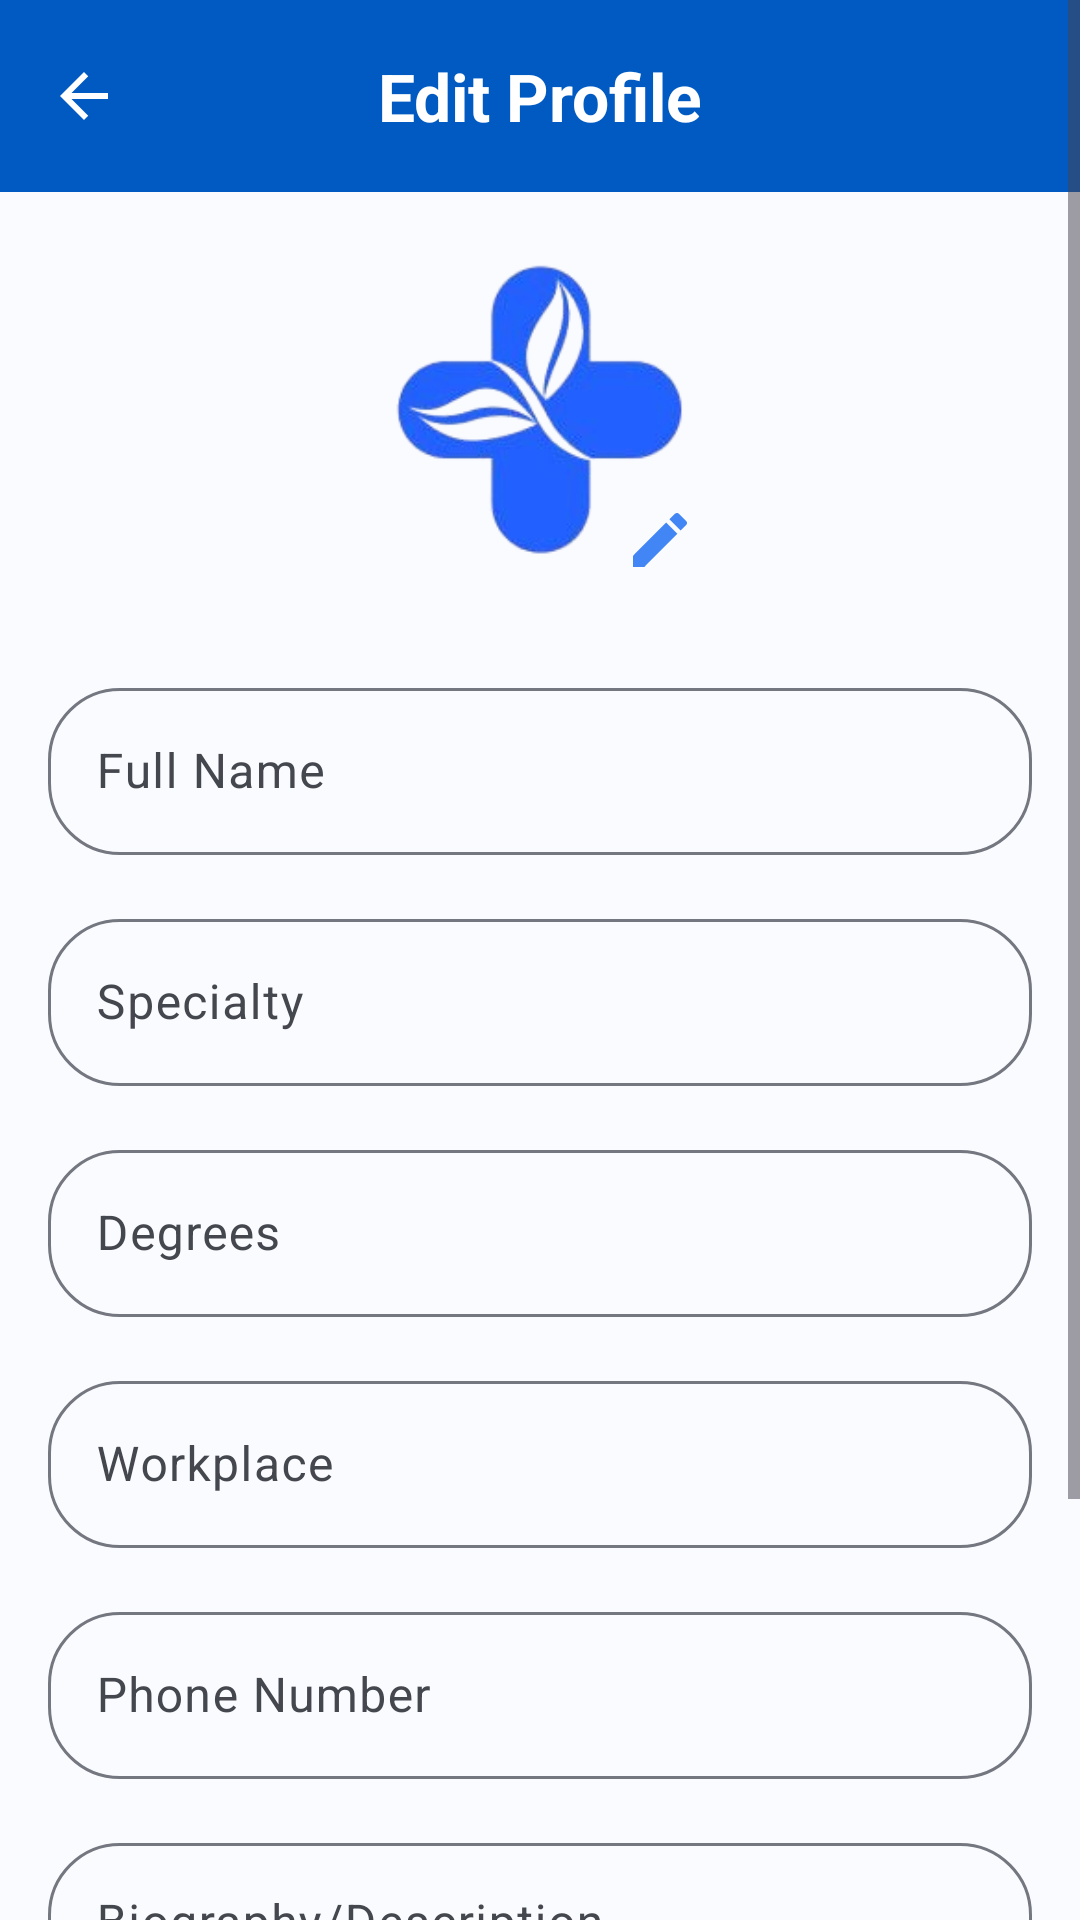

Layout XML and referenced resources for this Android screen:
<!-- AndroidManifest.xml: application theme Theme.MedibookAndroid -->
<!-- res/layout/fragment_doctor_edit_profile.xml -->
<?xml version="1.0" encoding="utf-8"?>
<ScrollView xmlns:android="http://schemas.android.com/apk/res/android"
    xmlns:app="http://schemas.android.com/apk/res-auto"
    xmlns:tools="http://schemas.android.com/tools"
    android:layout_width="match_parent"
    android:layout_height="match_parent"
    tools:context=".ui.doctor.fragment.DoctorEditProfileFragment"> 

    <androidx.constraintlayout.widget.ConstraintLayout
        android:layout_width="match_parent"
        android:layout_height="wrap_content"
        android:paddingBottom="32dp"> 

        <com.google.android.material.appbar.MaterialToolbar
            android:id="@+id/toolbar"
            android:layout_width="0dp"
            android:layout_height="wrap_content"
            android:background="@color/md_theme_surfaceTint"
            app:layout_constraintEnd_toEndOf="parent"
            app:layout_constraintStart_toStartOf="parent"
            app:layout_constraintTop_toTopOf="parent"
            app:navigationIcon="@drawable/ic_arrow_back"
            app:navigationIconTint="@android:color/white">

            <TextView
                android:layout_width="wrap_content"
                android:layout_height="wrap_content"
                android:layout_gravity="center"
                android:text="@string/edit_profile"
                android:textAppearance="@style/TextAppearance.Material3.TitleLarge"
                android:textColor="@android:color/white"
                android:textStyle="bold" />

        </com.google.android.material.appbar.MaterialToolbar>

        <com.google.android.material.imageview.ShapeableImageView
            android:id="@+id/iv_doctor_avatar"
            android:layout_width="120dp"
            android:layout_height="120dp"
            android:layout_marginTop="16dp"
            android:background="@drawable/logo2"
            android:scaleType="centerCrop"
            app:layout_constraintEnd_toEndOf="parent"
            app:layout_constraintStart_toStartOf="parent"
            app:layout_constraintTop_toBottomOf="@+id/toolbar"
            app:shapeAppearanceOverlay="@style/ShapeAppearance.Material3.Corner.Full"
            tools:src="@tools:sample/avatars" />

        <ProgressBar
            android:id="@+id/progress_avatar_upload"
            style="?android:attr/progressBarStyleLarge"
            android:layout_width="50dp"
            android:layout_height="50dp"
            android:visibility="gone"
            app:layout_constraintTop_toTopOf="@id/iv_doctor_avatar"
            app:layout_constraintBottom_toBottomOf="@id/iv_doctor_avatar"
            app:layout_constraintStart_toStartOf="@id/iv_doctor_avatar"
            app:layout_constraintEnd_toEndOf="@id/iv_doctor_avatar" />

        <ImageView
            android:id="@+id/iv_edit_avatar_icon"
            android:layout_width="wrap_content"
            android:layout_height="wrap_content"
            android:background="?attr/selectableItemBackgroundBorderless"
            android:padding="8dp"
            android:src="@drawable/ic_edit"
            app:layout_constraintBottom_toBottomOf="@+id/iv_doctor_avatar"
            app:layout_constraintEnd_toEndOf="@+id/iv_doctor_avatar"
            app:tint="?attr/colorPrimary" />

        <com.google.android.material.textfield.TextInputLayout
            android:id="@+id/til_full_name"
            style="@style/Widget.Material3.TextInputLayout.OutlinedBox"
            android:layout_width="0dp"
            android:layout_height="wrap_content"
            android:layout_marginStart="16dp"
            android:layout_marginTop="24dp"
            android:layout_marginEnd="16dp"
            android:hint="@string/full_name"
            app:boxCornerRadiusBottomEnd="24dp"
            app:boxCornerRadiusBottomStart="24dp"
            app:boxCornerRadiusTopEnd="24dp"

            app:boxCornerRadiusTopStart="24dp"
            app:layout_constraintEnd_toEndOf="parent"
            app:layout_constraintStart_toStartOf="parent"
            app:layout_constraintTop_toBottomOf="@+id/iv_doctor_avatar">

            <com.google.android.material.textfield.TextInputEditText
                android:layout_width="match_parent"
                android:layout_height="wrap_content"
                android:inputType="textPersonName" />

        </com.google.android.material.textfield.TextInputLayout>

        <com.google.android.material.textfield.TextInputLayout
            android:id="@+id/til_specialty"
            style="@style/Widget.Material3.TextInputLayout.OutlinedBox"
            android:layout_width="0dp"
            android:layout_height="wrap_content"
            android:layout_marginStart="16dp"
            android:layout_marginTop="16dp"
            android:layout_marginEnd="16dp"
            android:hint="@string/specialty"
            app:boxCornerRadiusBottomEnd="24dp"
            app:boxCornerRadiusBottomStart="24dp"
            app:boxCornerRadiusTopEnd="24dp"

            app:boxCornerRadiusTopStart="24dp"
            app:layout_constraintEnd_toEndOf="parent"
            app:layout_constraintStart_toStartOf="parent"
            app:layout_constraintTop_toBottomOf="@+id/til_full_name">

            <com.google.android.material.textfield.TextInputEditText
                android:layout_width="match_parent"
                android:layout_height="wrap_content" />

        </com.google.android.material.textfield.TextInputLayout>

        <com.google.android.material.textfield.TextInputLayout
            android:id="@+id/til_qualification"
            style="@style/Widget.Material3.TextInputLayout.OutlinedBox"
            android:layout_width="0dp"
            android:layout_height="wrap_content"
            android:layout_marginStart="16dp"
            android:layout_marginTop="16dp"
            android:layout_marginEnd="16dp"
            android:hint="@string/degrees"
            app:boxCornerRadiusBottomEnd="24dp"
            app:boxCornerRadiusBottomStart="24dp"
            app:boxCornerRadiusTopEnd="24dp"

            app:boxCornerRadiusTopStart="24dp"
            app:layout_constraintEnd_toEndOf="parent"
            app:layout_constraintStart_toStartOf="parent"
            app:layout_constraintTop_toBottomOf="@+id/til_specialty">

            <com.google.android.material.textfield.TextInputEditText
                android:layout_width="match_parent"
                android:layout_height="wrap_content" />

        </com.google.android.material.textfield.TextInputLayout>

        <com.google.android.material.textfield.TextInputLayout
            android:id="@+id/til_workplace"
            style="@style/Widget.Material3.TextInputLayout.OutlinedBox"
            android:layout_width="0dp"
            android:layout_height="wrap_content"
            android:layout_marginStart="16dp"
            android:layout_marginTop="16dp"
            android:layout_marginEnd="16dp"
            android:hint="@string/workplace"
            app:boxCornerRadiusBottomEnd="24dp"
            app:boxCornerRadiusBottomStart="24dp"
            app:boxCornerRadiusTopEnd="24dp"

            app:boxCornerRadiusTopStart="24dp"
            app:layout_constraintEnd_toEndOf="parent"
            app:layout_constraintStart_toStartOf="parent"
            app:layout_constraintTop_toBottomOf="@+id/til_qualification">

            <com.google.android.material.textfield.TextInputEditText
                android:layout_width="match_parent"
                android:layout_height="wrap_content" />

        </com.google.android.material.textfield.TextInputLayout>

        <com.google.android.material.textfield.TextInputLayout
            android:id="@+id/til_phone"
            style="@style/Widget.Material3.TextInputLayout.OutlinedBox"
            android:layout_width="0dp"
            android:layout_height="wrap_content"
            android:layout_marginStart="16dp"
            android:layout_marginTop="16dp"
            android:layout_marginEnd="16dp"
            android:hint="@string/phone_number"
            app:boxCornerRadiusBottomEnd="24dp"
            app:boxCornerRadiusBottomStart="24dp"
            app:boxCornerRadiusTopEnd="24dp"

            app:boxCornerRadiusTopStart="24dp"
            app:layout_constraintEnd_toEndOf="parent"
            app:layout_constraintStart_toStartOf="parent"
            app:layout_constraintTop_toBottomOf="@+id/til_workplace">

            <com.google.android.material.textfield.TextInputEditText
                android:layout_width="match_parent"
                android:layout_height="wrap_content"
                android:inputType="phone" />

        </com.google.android.material.textfield.TextInputLayout>

        <com.google.android.material.textfield.TextInputLayout
            android:id="@+id/til_description"
            style="@style/Widget.Material3.TextInputLayout.OutlinedBox"
            android:layout_width="0dp"
            android:layout_height="wrap_content"
            android:layout_marginStart="16dp"
            android:layout_marginTop="16dp"
            android:layout_marginEnd="16dp"
            android:hint="@string/biography_description"
            app:boxCornerRadiusBottomEnd="24dp"
            app:boxCornerRadiusBottomStart="24dp"
            app:boxCornerRadiusTopEnd="24dp"

            app:boxCornerRadiusTopStart="24dp"
            app:layout_constraintEnd_toEndOf="parent"
            app:layout_constraintStart_toStartOf="parent"
            app:layout_constraintTop_toBottomOf="@+id/til_phone">

            <com.google.android.material.textfield.TextInputEditText
                android:layout_width="match_parent"
                android:layout_height="wrap_content"
                android:gravity="top"
                android:minLines="3" />

        </com.google.android.material.textfield.TextInputLayout>

        <com.google.android.material.button.MaterialButton
            android:id="@+id/btn_save_profile"
            android:layout_width="0dp"
            android:layout_height="wrap_content"
            android:layout_marginStart="16dp"
            android:layout_marginTop="32dp"
            android:layout_marginEnd="16dp"
            android:text="@string/update"
            app:layout_constraintEnd_toEndOf="parent"
            app:layout_constraintStart_toStartOf="parent"
            app:layout_constraintTop_toBottomOf="@+id/til_description" />

    </androidx.constraintlayout.widget.ConstraintLayout>

</ScrollView>
<!-- resources referenced by this layout -->
<resources>
  <color name="md_theme_surfaceTint">#FF005AC1</color>
  <!-- drawable ic_arrow_back (drawable) -->
  <vector xmlns:android="http://schemas.android.com/apk/res/android"
      android:width="24dp"
      android:height="24dp"
      android:viewportWidth="24.0"
      android:viewportHeight="24.0">
    <path
        android:fillColor="@color/md_theme_surfaceTint"
        android:pathData="M20,11H7.83l5.59,-5.59L12,4l-8,8 8,8 1.41,-1.41L7.83,13H20v-2z"/>
  </vector>
  <!-- drawable ic_edit (drawable) -->
  <vector xmlns:android="http://schemas.android.com/apk/res/android"
      android:width="24dp"
      android:height="24dp"
      android:viewportWidth="24.0"
      android:viewportHeight="24.0">
      <path
          android:fillColor="@color/md_theme_surfaceTint"
          android:pathData="M3,17.25V21h3.75L17.81,9.94l-3.75,-3.75L3,17.25zM20.71,7.04c0.39,-0.39 0.39,-1.02 0,-1.41l-2.34,-2.34c-0.39,-0.39 -1.02,-0.39 -1.41,0l-1.83,1.83 3.75,3.75 1.83,-1.83z"/>
  </vector>
  <string name="biography_description">Biography/Description</string>
  <string name="degrees">Degrees</string>
  <string name="edit_profile">Edit Profile</string>
  <string name="full_name">Full Name</string>
  <string name="phone_number">Phone Number</string>
  <string name="specialty">Specialty</string>
  <string name="update">Update</string>
  <string name="workplace">Workplace</string>
  <color name="md_theme_primary">#FF4285F4</color>
  <color name="md_theme_onPrimary">#FFFFFFFF</color>
  <color name="md_theme_primaryContainer">#FFD0E3FF</color>
  <color name="md_theme_onPrimaryContainer">#FF001B3E</color>
  <color name="md_theme_secondary">#FF535F70</color>
  <color name="md_theme_onSecondary">#FFFFFFFF</color>
  <color name="md_theme_secondaryContainer">#FFD7E3F8</color>
  <color name="md_theme_onSecondaryContainer">#FF101C2B</color>
  <color name="md_theme_tertiary">#FF6B5778</color>
  <color name="md_theme_onTertiary">#FFFFFFFF</color>
  <color name="md_theme_tertiaryContainer">#FFF3DAFF</color>
  <color name="md_theme_onTertiaryContainer">#FF251431</color>
  <color name="md_theme_error">#FFB00020</color>
  <color name="md_theme_onError">#FFFFFFFF</color>
  <color name="md_theme_errorContainer">#FFFFDAD6</color>
  <color name="md_theme_onErrorContainer">#FF410002</color>
  <color name="md_theme_background">#FFFAFBFF</color>
  <color name="md_theme_onBackground">#FF1A1C1E</color>
  <color name="md_theme_surface">#FFFAFBFF</color>
  <color name="md_theme_onSurface">#FF1A1C1E</color>
  <color name="md_theme_surfaceVariant">#FFE0E2EC</color>
  <color name="md_theme_onSurfaceVariant">#FF44474E</color>
  <color name="md_theme_outline">#FF74777F</color>
  <color name="md_theme_inverseOnSurface">#FFF1F0F4</color>
  <color name="md_theme_inverseSurface">#FF2F3033</color>
  <color name="md_theme_inversePrimary">#FFA9C7FF</color>
</resources>
